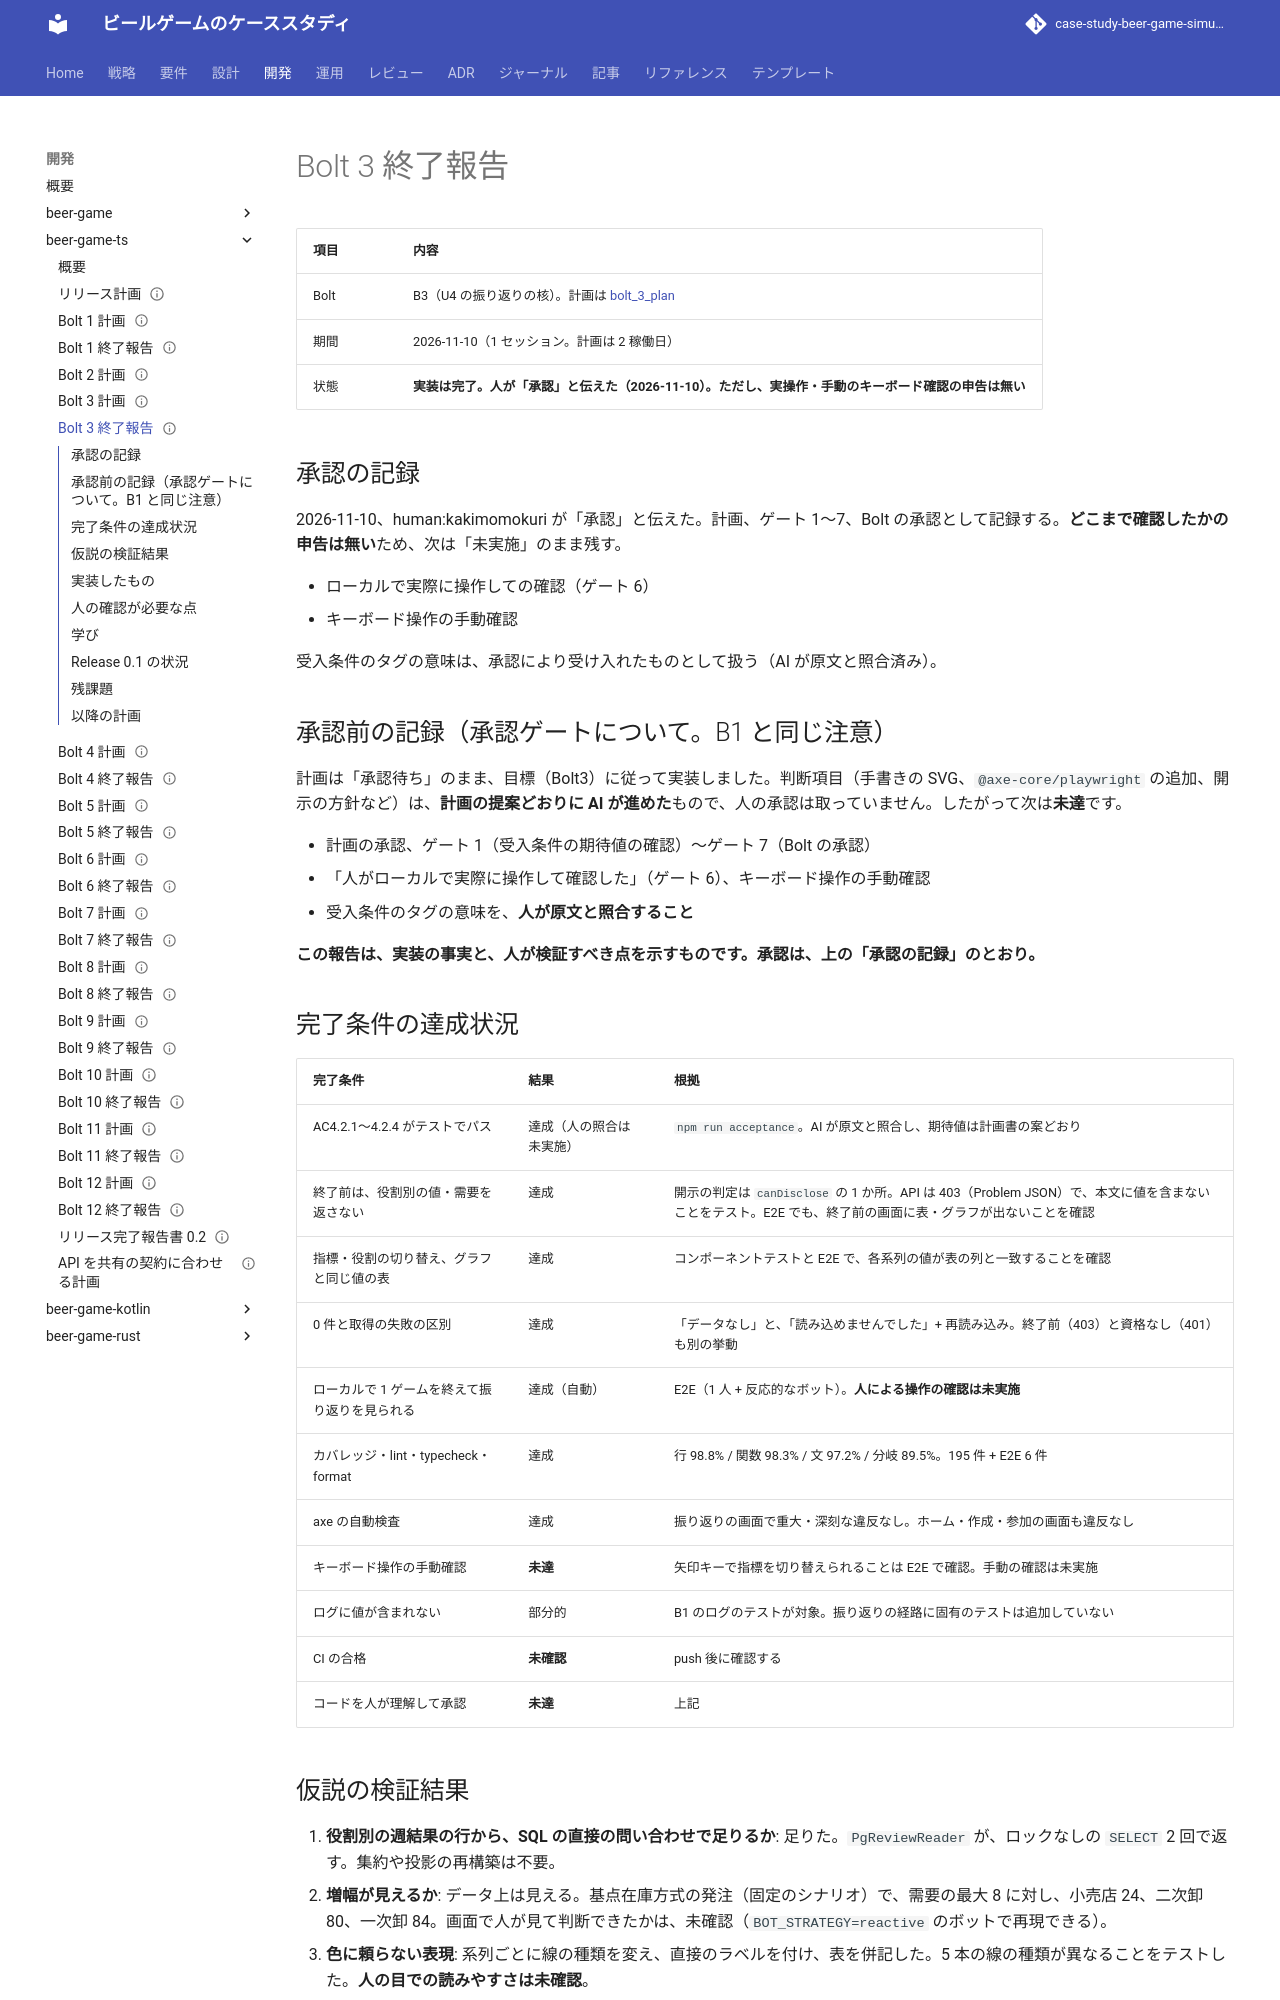

repository: k2works/case-study-beer-game-simulation · page: development/beer-game-ts/bolt_3_report/index.html · generator: mkdocs

---
type: Reference
title: "Bolt 3 終了報告 - 役割別の振り返り"
description: "Bolt 3 の結果。完了条件の達成状況、仮説の検証結果、承認ゲートの扱い、人の確認が必要な点、学び。"
tags: [report, plan]
status: draft
generated: { by: claude-code/claude-sonnet-5-5, at: 2026-11-10T07:10:00Z }
---

# Bolt 3 終了報告

| 項目 | 内容 |
| :--- | :--- |
| Bolt | B3（U4 の振り返りの核）。計画は [bolt_3_plan](./bolt_3_plan.md) |
| 期間 | 2026-11-10（1 セッション。計画は 2 稼働日） |
| 状態 | **実装は完了。人が「承認」と伝えた（2026-11-10）。ただし、実操作・手動のキーボード確認の申告は無い** |

## 承認の記録

2026-11-10、human:kakimomokuri が「承認」と伝えた。計画、ゲート 1〜7、Bolt の承認として記録する。**どこまで確認したかの申告は無い**ため、次は「未実施」のまま残す。

- ローカルで実際に操作しての確認（ゲート 6）
- キーボード操作の手動確認

受入条件のタグの意味は、承認により受け入れたものとして扱う（AI が原文と照合済み）。

## 承認前の記録（承認ゲートについて。B1 と同じ注意）

計画は「承認待ち」のまま、目標（Bolt3）に従って実装しました。判断項目（手書きの SVG、`@axe-core/playwright` の追加、開示の方針など）は、**計画の提案どおりに AI が進めた**もので、人の承認は取っていません。したがって次は**未達**です。

- 計画の承認、ゲート 1（受入条件の期待値の確認）〜ゲート 7（Bolt の承認）
- 「人がローカルで実際に操作して確認した」（ゲート 6）、キーボード操作の手動確認
- 受入条件のタグの意味を、**人が原文と照合すること**

**この報告は、実装の事実と、人が検証すべき点を示すものです。承認は、上の「承認の記録」のとおり。**

## 完了条件の達成状況

| 完了条件 | 結果 | 根拠 |
| :--- | :--- | :--- |
| AC4.2.1〜4.2.4 がテストでパス | 達成（人の照合は未実施） | `npm run acceptance`。AI が原文と照合し、期待値は計画書の案どおり |
| 終了前は、役割別の値・需要を返さない | 達成 | 開示の判定は `canDisclose` の 1 か所。API は 403（Problem JSON）で、本文に値を含まないことをテスト。E2E でも、終了前の画面に表・グラフが出ないことを確認 |
| 指標・役割の切り替え、グラフと同じ値の表 | 達成 | コンポーネントテストと E2E で、各系列の値が表の列と一致することを確認 |
| 0 件と取得の失敗の区別 | 達成 | 「データなし」と、「読み込めませんでした」+ 再読み込み。終了前（403）と資格なし（401）も別の挙動 |
| ローカルで 1 ゲームを終えて振り返りを見られる | 達成（自動） | E2E（1 人 + 反応的なボット）。**人による操作の確認は未実施** |
| カバレッジ・lint・typecheck・format | 達成 | 行 98.8% / 関数 98.3% / 文 97.2% / 分岐 89.5%。195 件 + E2E 6 件 |
| axe の自動検査 | 達成 | 振り返りの画面で重大・深刻な違反なし。ホーム・作成・参加の画面も違反なし |
| キーボード操作の手動確認 | **未達** | 矢印キーで指標を切り替えられることは E2E で確認。手動の確認は未実施 |
| ログに値が含まれない | 部分的 | B1 のログのテストが対象。振り返りの経路に固有のテストは追加していない |
| CI の合格 | **未確認** | push 後に確認する |
| コードを人が理解して承認 | **未達** | 上記 |
